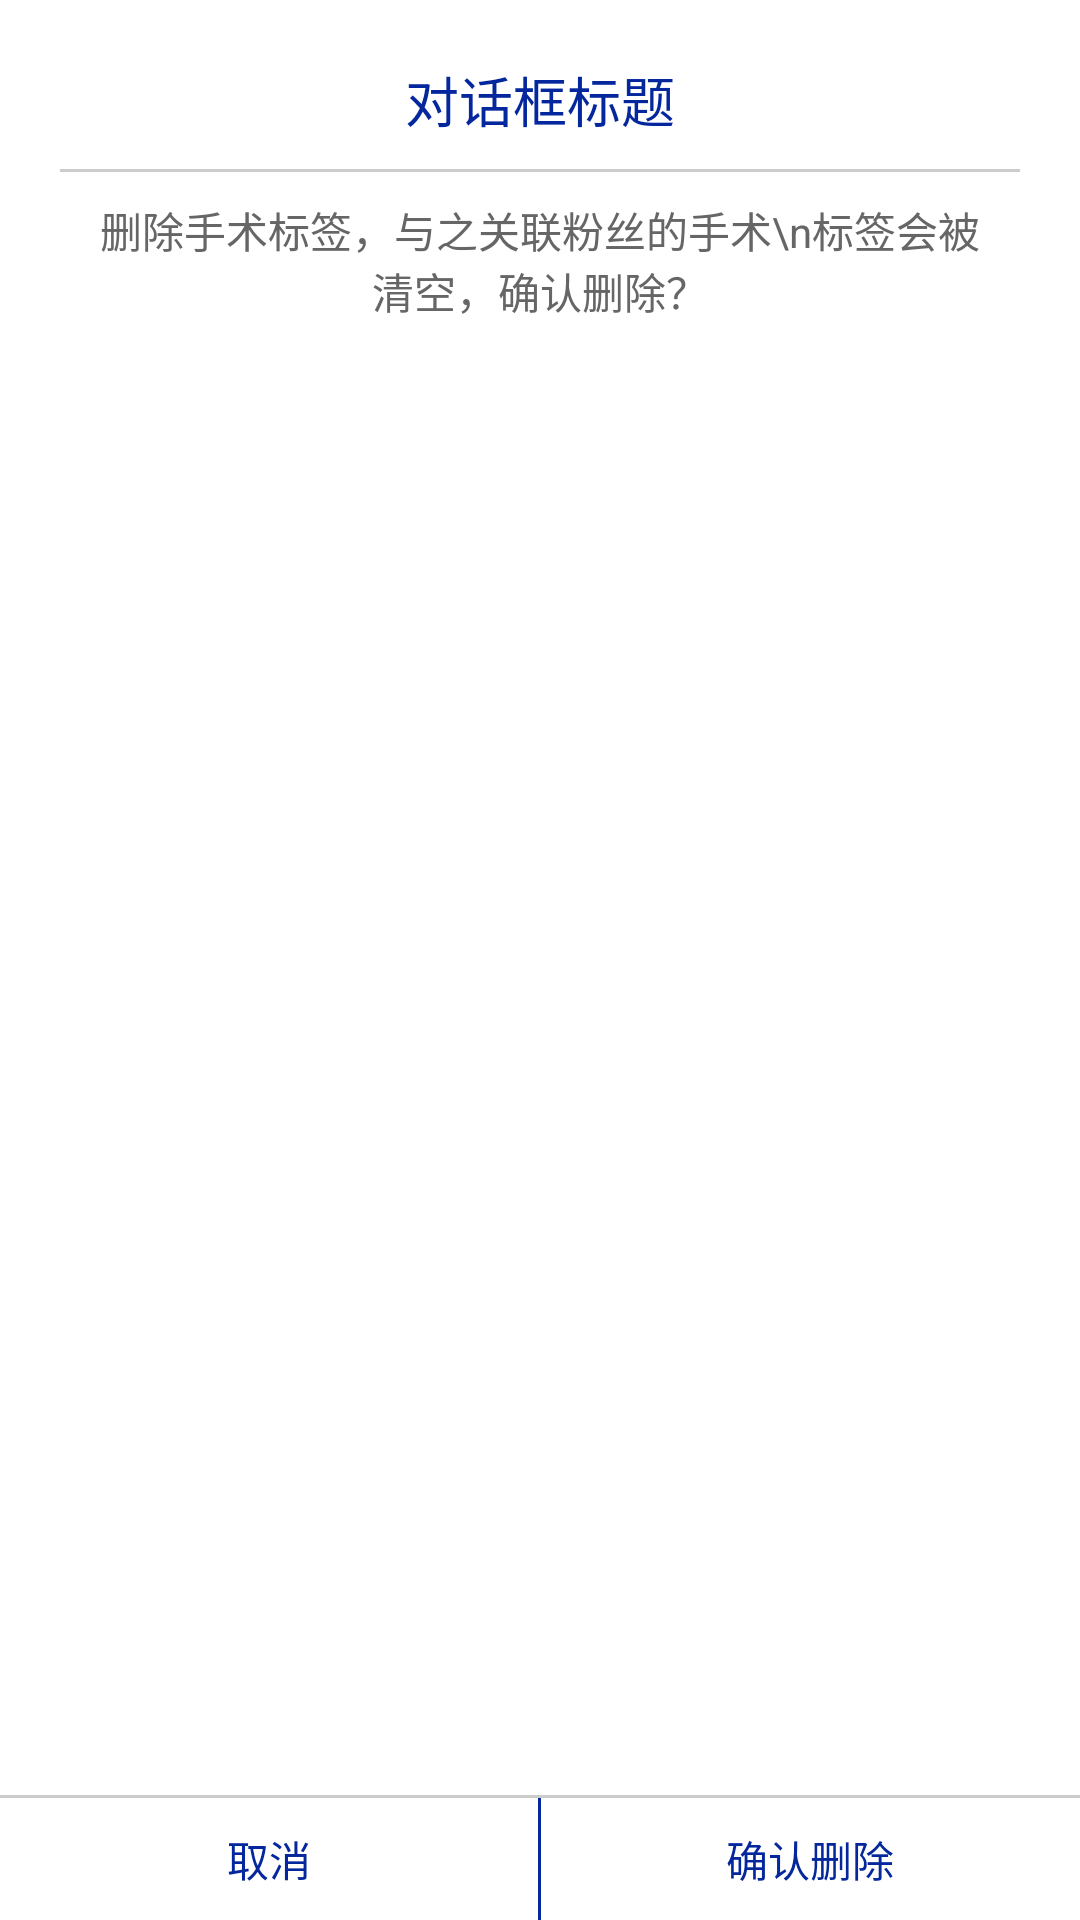

This screen was rendered from an Android layout file. Write that file and the resources it references.
<!-- AndroidManifest.xml: application theme AppTheme -->
<!-- res/layout/dialog_common.xml -->
<?xml version="1.0" encoding="utf-8"?>
<LinearLayout xmlns:android="http://schemas.android.com/apk/res/android"
    android:layout_width="fill_parent"
    android:layout_height="wrap_content"
    android:orientation="vertical">

    <RelativeLayout
        android:layout_width="fill_parent"
        android:layout_height="fill_parent"
        android:layout_weight="1.0"
        android:background="#FFF"
        android:padding="20.0dip">

        <TextView
            android:id="@+id/tv_title"
            android:layout_width="wrap_content"
            android:layout_height="wrap_content"
            android:layout_centerHorizontal="true"
            android:text="对话框标题"

            android:textColor="@color/blue"
            android:textSize="18.0sp" />

        <View
            android:layout_width="fill_parent"
            android:layout_height="1.0dip"
            android:layout_below="@+id/tv_title"
            android:layout_marginTop="10dp"

            android:background="#CCC" />

        <TextView
            android:id="@+id/tv_message"
            android:layout_width="wrap_content"
            android:layout_height="wrap_content"
            android:layout_below="@id/tv_title"
            android:layout_centerHorizontal="true"
            android:layout_marginTop="10.0dip"
            android:gravity="center"
            android:padding="10.0dip"
            android:text="删除手术标签，与之关联粉丝的手术\n标签会被清空，确认删除？"
            android:textColor="#666"
            android:textSize="14.0sp" />
    </RelativeLayout>

    <View
        android:layout_width="fill_parent"
        android:layout_height="1.0dip"
        android:background="#CCC" />

    <LinearLayout
        android:layout_width="fill_parent"
        android:layout_height="wrap_content"
        android:layout_weight="0.0"
        android:background="#ffffffff"
        android:orientation="horizontal">

        <TextView
            android:id="@+id/tv_cancel"
            android:layout_width="0.0dip"
            android:layout_height="wrap_content"
            android:layout_weight="1.0"
            android:gravity="center"
            android:padding="10.0dip"
            android:text="取消"
            android:textColor="@color/blue" />

        <View
            android:layout_width="1.0dip"
            android:layout_height="fill_parent"
            android:background="@color/blue"
            android:padding="10.0dip" />

        <TextView
            android:id="@+id/tv_ok"
            android:layout_width="0.0dip"
            android:layout_height="wrap_content"
            android:layout_weight="1.0"
            android:gravity="center"
            android:text="确认删除"
            android:textColor="@color/blue" />
    </LinearLayout>

</LinearLayout>
<!-- resources referenced by this layout -->
<resources>
  <color name="blue">#05279D</color>
  <style name="AppTheme" parent="Theme.AppCompat.Light.NoActionBar">
      
      <item name="colorPrimary">@color/colorPrimary</item>
      <item name="colorPrimaryDark">@color/colorPrimaryDark</item>
      <item name="colorAccent">@color/colorAccent</item>
    </style>
  <color name="colorPrimary">#3F51B5</color>
  <color name="colorPrimaryDark">#303F9F</color>
  <color name="colorAccent">#FF4081</color>
</resources>
